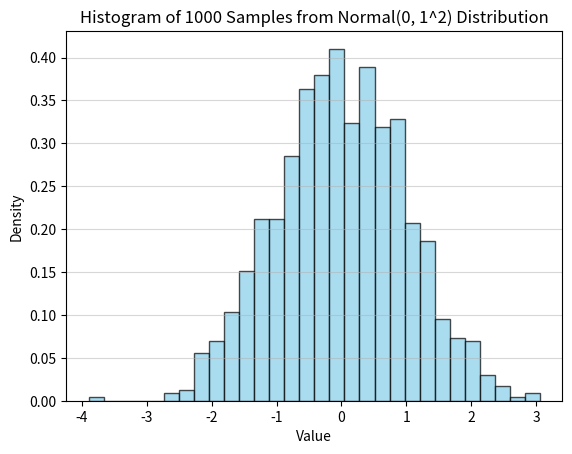

Generate this figure with matplotlib:
# Probability Example: Simulating Random Variables (Normal Distribution)

# Import necessary libraries
import numpy as np               # For numerical operations and random number generation
import matplotlib.pyplot as plt  # For plotting

# --- Simulation Parameters ---
mean = 0       # Mean (mu) of the normal distribution
std_dev = 1    # Standard deviation (sigma) of the normal distribution
num_samples = 1000 # Number of random samples to generate

# --- Generate Random Samples ---
# Use numpy.random.normal() to draw random samples from a normal (Gaussian) distribution
# Arguments: loc=mean, scale=standard_deviation, size=number_of_samples
data = np.random.normal(loc=mean, scale=std_dev, size=num_samples)

# --- Visualization ---
# Create a histogram to visualize the distribution of the generated samples
# bins: Number of intervals to divide the data range into
# density=True: Normalize the histogram so the area sums to 1 (approximates a PDF)
plt.hist(data, bins=30, density=True, alpha=0.7, color='skyblue', edgecolor='black')

# Add titles and labels for clarity
plt.title(f'Histogram of {num_samples} Samples from Normal({mean}, {std_dev}^2) Distribution')
plt.xlabel('Value')
plt.ylabel('Density')

# Add a grid for better readability
plt.grid(axis='y', alpha=0.5)

# Display the plot
plt.show()

# --- Basic Statistics (Optional) ---
# Calculate the sample mean and standard deviation
sample_mean = np.mean(data)
sample_std_dev = np.std(data)

print(f"\n--- Simulation Statistics ---")
print(f"Theoretical Mean: {mean}")
print(f"Sample Mean: {sample_mean:.4f}")
print(f"Theoretical Standard Deviation: {std_dev}")
print(f"Sample Standard Deviation: {sample_std_dev:.4f}")
print("Note: As num_samples increases, sample statistics should converge to theoretical values.") 
